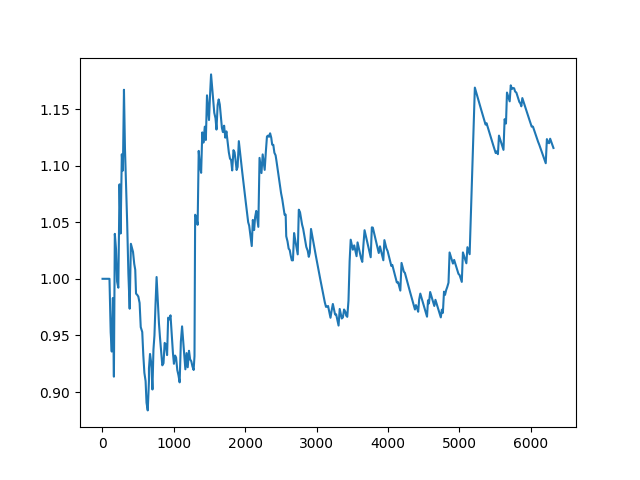

The data file committed next to this chart (first rows):
1, 1, 1.0
2, 2, 1.0
2, 2, 1.0
3, 3, 1.0
3, 3, 1.0
4, 4, 1.0
5, 5, 1.0
5, 5, 1.0
6, 6, 1.0
7, 7, 1.0
7, 7, 1.0
8, 8, 1.0
9, 9, 1.0
10, 10, 1.0
11, 11, 1.0
12, 12, 1.0
13, 13, 1.0
14, 14, 1.0
15, 15, 1.0
16, 16, 1.0
16, 16, 1.0
17, 17, 1.0
17, 17, 1.0
18, 18, 1.0
17, 17, 1.0
18, 18, 1.0
19, 19, 1.0
20, 20, 1.0
21, 21, 1.0
22, 22, 1.0
22, 22, 1.0
23, 23, 1.0
22, 22, 1.0
22, 22, 1.0
23, 23, 1.0
24, 24, 1.0
25, 25, 1.0
26, 26, 1.0
27, 27, 1.0
27, 27, 1.0
27, 27, 1.0
28, 28, 1.0
29, 29, 1.0
29, 29, 1.0
30, 30, 1.0
30, 30, 1.0
31, 31, 1.0
32, 32, 1.0
32, 32, 1.0
33, 33, 1.0
34, 34, 1.0
35, 35, 1.0
36, 36, 1.0
37, 37, 1.0
37, 37, 1.0
37, 37, 1.0
38, 38, 1.0
39, 39, 1.0
40, 40, 1.0
41, 41, 1.0
41, 41, 1.0
... 9,939 more rows
